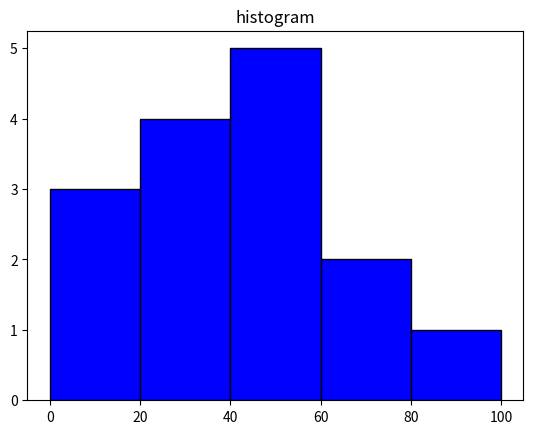

Here is the Python script that generated this plot:
'''
Create a histogram
Reference: sagaxus/docs/numpy.md
'''
import numpy as np 
import matplotlib.pyplot as plt 
   
foo_data = np.array([22,87,5,43,56,73,55,54,11,20,51,5,79,31,27]) 
# np.histogram(foo_data, bins = [0,20,40,60,80,100]) 
# np.histogram gives back a tuple: the count in each bin, and the bins
histogram_data = np.histogram(foo_data, bins = [0,20,40,60,80,100]) 

hist = histogram_data[0]
bins = histogram_data[1]
plot_bins = [0,20,40,60,80,100]


plt.hist(foo_data, bins = plot_bins, color='b', edgecolor='k') 
# .xticks() makes the x-scale all nice and neat
plt.xticks(plot_bins)
plt.title('histogram') 
plt.show()
